Image classification data set "data_processed" (1Line25/Brain-Tumor-Detection-AI on GitHub). Class labels (4): glioma tumor, meningioma tumor, no tumor, pituitary tumor.

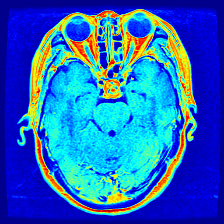
Label: pituitary tumor

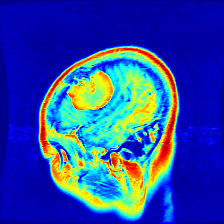
Label: meningioma tumor

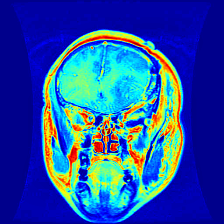
Label: glioma tumor

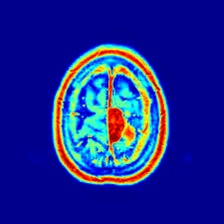
Label: meningioma tumor

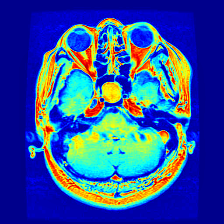
Label: pituitary tumor

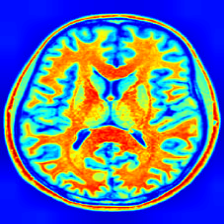
Label: no tumor
